The GitHub repository Buddhadeb-ss/TinyCV-ESP32-CAM contains a labelled image folder "processed_esp32cam" with 6 categories: background, cream container, earbuds case, glue stick, microcontroller board, mouse. Examples follow, each with its label.

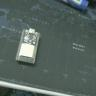
Label: microcontroller board

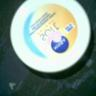
Label: cream container

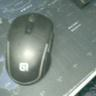
Label: mouse

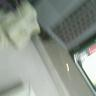
Label: background

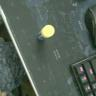
Label: glue stick

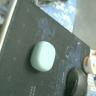
Label: earbuds case
